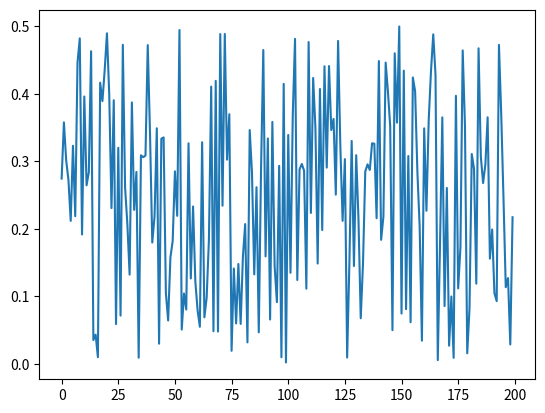

Write the Python code that produced this figure. (Note: this script raises an exception after producing the figure.)
# -*- coding: utf-8 -*-
"""
Created on Fri Apr 21 23:02:19 2023

@author: yoshi
"""

import numpy as np
import networkx as nx
import matplotlib.pyplot as plt



# NARMAモデルのパラメータ
m = 10
n = m
a1 = 0.3
a2 = 0.05
a3 = 1.5
a4 = 0.1
# データ長
T = 200
d = [0]*m

np.random.seed(seed=0)

# 時系列入力データ生成
u = np.random.uniform(0, 0.5, T)
# 時系列入力データ グラフ描画
x = np.arange(0,200,1)
y = u.reshape(T,)
plt.plot(x,y)
plt.show()

u = u.reshape(-1, 1)

# 時系列目標データ作成
for i in range(m,T):
    d_n = a1*d[n-1] + a2*d[n-1]*(np.sum(d[n-m+1:n])) + a3*u[n-m+1]*u[n] + a4
    d.append(d_n)
    n += 1

d = np.array(d)
# 時系列目標データ グラフ描画
x = np.arange(0,200,1)
y = d.reshape(T,)
plt.plot(x,y)
plt.show()




# 入力層
N_u = 1
N_x = 500
input_scale = 1

'''
param N_u: 入力次元
param N_x: リザバーのノード数
param input_scale: 入力スケーリング
'''

# 入力結合重み行列Winの生成
np.random.seed(seed=0)
Win = np.random.uniform(-input_scale, input_scale, (N_x, N_u))

# 入力結合重み行列Winによる重みづけの関数の定義
def Input(u_in_train_input):
    u_in = np.dot(Win, u_in_train_input)
    return u_in
'''
param u_in_train_input: 入力層への入力ベクトル
param u_in: 更新前の状態ベクトル（リザバーへの入力ベクトル）
'''



# リザバー層
N_x = 500
density = 0.15
rho = 0.9
activation_func = np.tanh
leaking_rate = 1
seed = 0

'''
param N_x: リザバーのノード数
param density: ネットワークの結合密度
param rho: リカレント結合重み行列のスペクトル半径
param activation_func: ノードの活性化関数
param leaking_rate: leaky integratorモデルのリーク率
param seed: 乱数の種
'''

# リカレント結合重み行列Wの生成
# Erdos-Renyiランダムグラフ
m = int(N_x*(N_x-1)*density/2)  # 総結合数
G = nx.gnm_random_graph(N_x, m, seed=seed)

# 行列への変換(結合構造のみ）
connection = nx.to_numpy_matrix(G)
W = np.array(connection)

# 非ゼロ要素を一様分布に従う乱数として生成
rec_scale = 1.0
np.random.seed(seed=seed)
W *= np.random.uniform(-rec_scale, rec_scale, (N_x, N_x))

# スペクトル半径の計算
eigv_list = np.linalg.eig(W)[0]
sp_radius = np.max(np.abs(eigv_list))

# 指定のスペクトル半径rhoに合わせてスケーリング
W *= rho / sp_radius

# リザバー状態ベクトルの更新
alpha = leaking_rate
x = np.zeros(N_x)  # リザバー状態ベクトルの初期化


######## データに対して
# リザバー状態行列
stateCollectMat = np.empty((0, N_x))
x = np.zeros(N_x)  # リザバー状態ベクトルの初期化
for i in range(len(u)):
    if i%100 == 0:
        print((i/len(u))*100, '%　完了')
    if i == len(u) - 1:
        print('リザバー状態行列の計算完了')
    u_in = Input(u[i])
    x = (1.0 - alpha) * x + alpha * activation_func(np.dot(W, x) + u_in)
    stateCollectMat = np.vstack((stateCollectMat, x))

# 教師出力データ行列
teachCollectMat = d


# 学習（疑似逆行列）
Wout = np.dot(teachCollectMat.T, np.linalg.pinv(stateCollectMat.T))



# 予測出力
Y_pred_train = np.dot(Wout, stateCollectMat.T)


# データ全範囲グラフ描画
x = np.arange(0,len(u),1)
y = d.reshape(len(u),)
plt.plot(x,y)

x = np.arange(0,len(u),1)
y = Y_pred_train.reshape(len(u),)
plt.plot(x,y)

plt.show()

# データ後半グラフ描画
x = np.arange(0,len(u),1)
y = d.reshape(len(u),)
plt.plot(x,y)

x = np.arange(0,len(u),1)
y = Y_pred_train.reshape(len(u),)
plt.xlim(100,200)
plt.plot(x,y)

plt.show()

# 評価（テスト誤差RMSE, NRMSE）
RMSE = np.sqrt(((d - Y_pred_train) ** 2).mean())
NRMSE = RMSE/np.sqrt(np.var(d))
print('RMSE =', RMSE)
print('NRMSE =', NRMSE)
